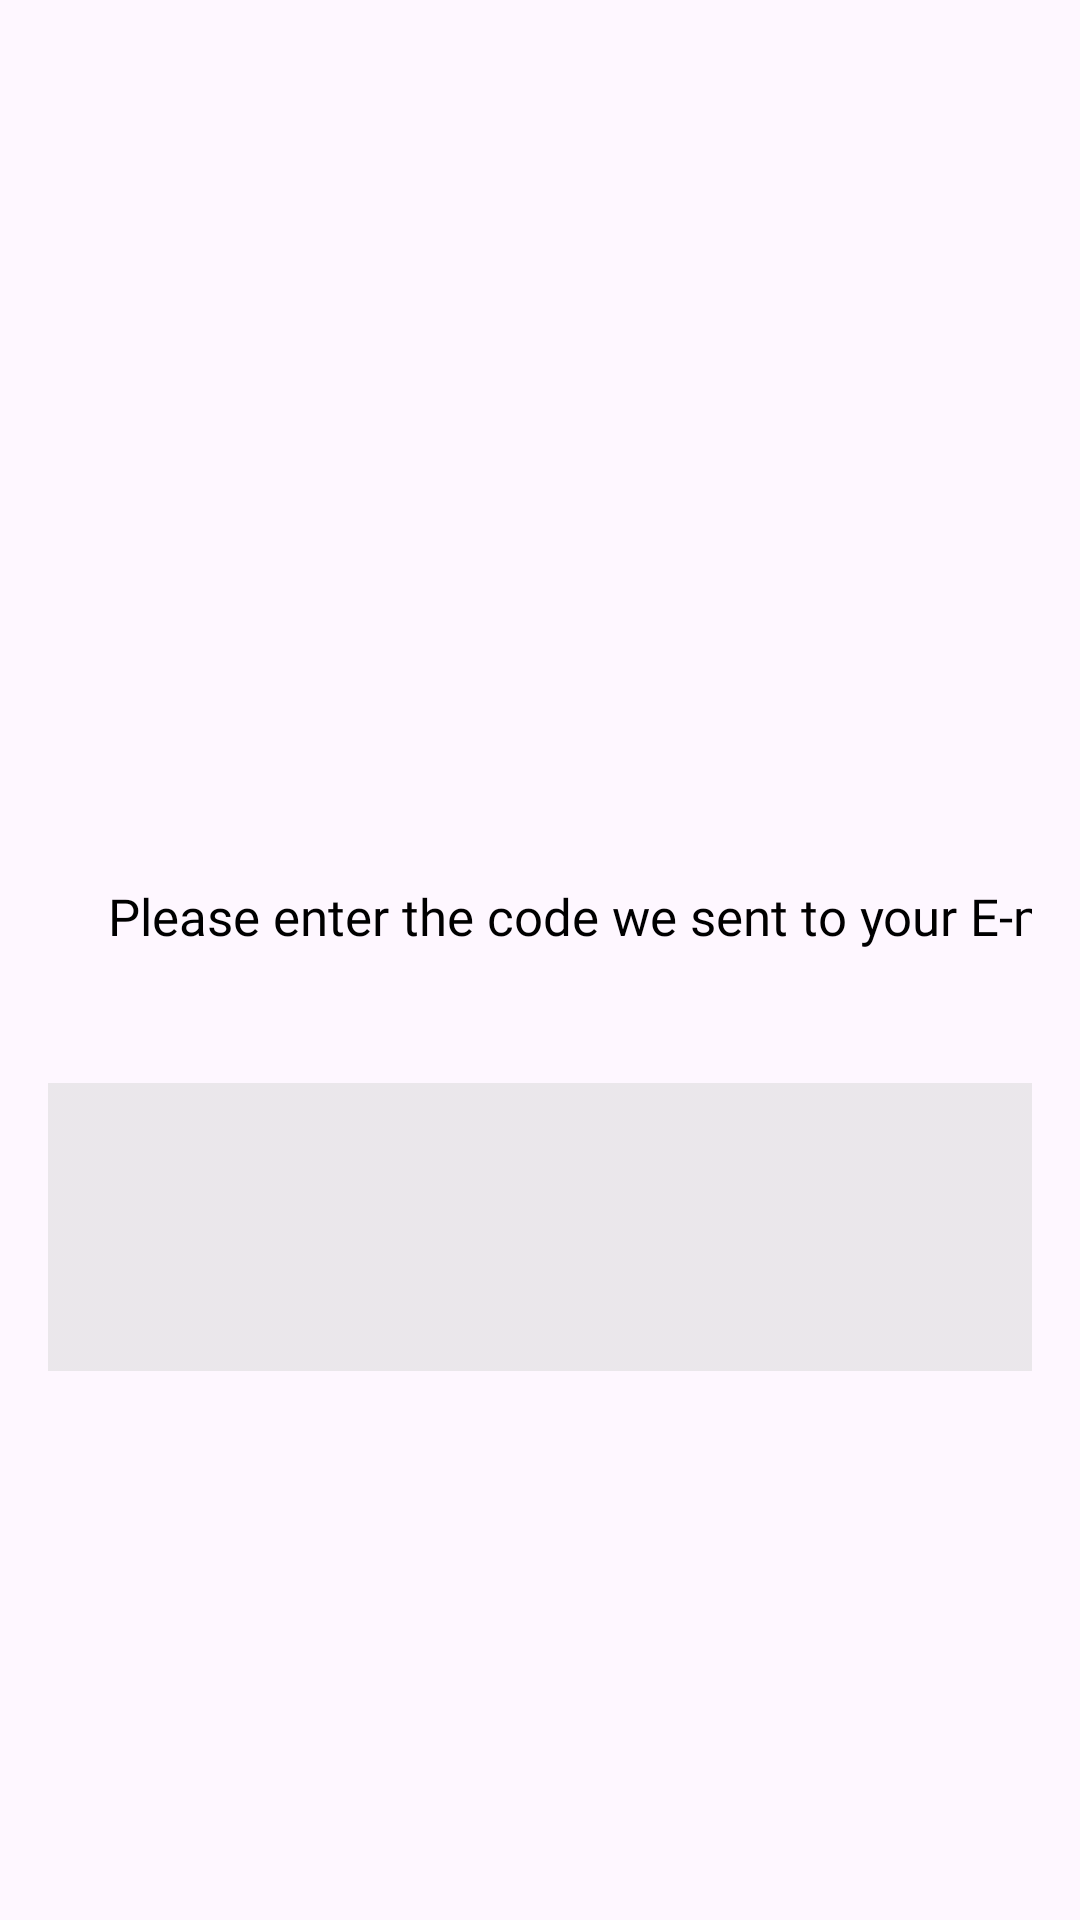

Here is an Android app screen rendered from its layout file. Give the layout XML and the strings, colors and styles it references.
<!-- AndroidManifest.xml: application theme Theme.SmartCampusACM -->
<!-- res/layout/activity_resetpass.xml -->
<?xml version="1.0" encoding="utf-8"?>
<LinearLayout xmlns:android="http://schemas.android.com/apk/res/android"
    xmlns:app="http://schemas.android.com/apk/res-auto"
    xmlns:tools="http://schemas.android.com/tools"
    android:layout_width="match_parent"
    android:layout_height="match_parent"
    android:orientation="vertical"
    android:padding="16dp"
    tools:context=".Resetpass">

    <ViewFlipper
        android:id="@+id/view_flipper"
        android:layout_width="match_parent"
        android:layout_height="wrap_content">

        
        <LinearLayout
            android:layout_width="match_parent"
            android:layout_height="wrap_content"
            android:orientation="vertical">


            <ImageView
                android:id="@+id/email_image"
                android:layout_width="276dp"
                android:layout_height="278dp"
                android:layout_marginHorizontal="40dp"
                android:layout_marginRight="20dp"
                app:layout_constraintBottom_toBottomOf="parent"
                app:layout_constraintEnd_toEndOf="parent"
                app:layout_constraintStart_toStartOf="parent"
                app:layout_constraintTop_toTopOf="parent"
                app:layout_constraintVertical_bias="0.267"
                app:srcCompat="@drawable/email" />

            <TextView
                android:id="@+id/verif_code_text"
                android:layout_width="356dp"
                android:layout_height="67dp"
                android:fontFamily="@font/poppins_bold"
                android:text="Please enter the code we sent to your E-mail!"
                android:textColor="#000000"
                android:textSize="17dp"
                android:layout_marginHorizontal="20dp"
                app:layout_constraintBottom_toBottomOf="parent"
                app:layout_constraintEnd_toEndOf="parent"
                app:layout_constraintStart_toStartOf="parent"
                app:layout_constraintTop_toTopOf="parent"
                app:layout_constraintVertical_bias="0.05" />

            <EditText
                android:id="@+id/verif_code"
                android:layout_width="369dp"
                android:layout_height="96dp"
                android:background="@drawable/rectangle"
                android:drawablePadding="10dp"
                android:ems="10"
                android:focusableInTouchMode="true"
                android:inputType="textVisiblePassword"
                android:paddingLeft="20dp"
                android:textColorHint="@color/dark_grey"
                android:textSize="18sp"
                app:layout_constraintBottom_toBottomOf="parent"
                app:layout_constraintEnd_toEndOf="parent"
                app:layout_constraintStart_toStartOf="parent"
                app:layout_constraintTop_toTopOf="parent"
                app:layout_constraintVertical_bias="0.15" />
        </LinearLayout>

        
        <LinearLayout
            android:layout_width="match_parent"
            android:layout_height="wrap_content"
            android:orientation="vertical">


            <EditText
                android:id="@+id/new_password_edit_text"
                android:layout_width="match_parent"
                android:layout_height="53dp"
                android:background="@drawable/rounded_textbox"
                android:drawablePadding="10dp"
                android:hint="New Password" />

            <EditText
                android:id="@+id/confirm_password_edit_text"
                android:layout_width="match_parent"
                android:layout_height="53dp"
                android:background="@drawable/rounded_textbox"
                android:drawablePadding="10dp"
                android:hint="Confirm Password" />

            <Button
                android:id="@+id/resetbtn"
                android:layout_width="348dp"
                android:layout_height="62dp"
                android:layout_marginTop="592dp"
                android:backgroundTint="#1E9090"
                android:fontFamily="@font/poppins_bold"
                android:padding="15dp"
                android:text="Reset Password"
                android:textAlignment="center"
                android:textSize="20dp"
                app:cornerRadius="?attr/listPreferredItemHeightLarge"
                app:layout_constraintEnd_toEndOf="parent"
                app:layout_constraintHorizontal_bias="0.494"
                app:layout_constraintStart_toStartOf="parent"
                app:layout_constraintTop_toTopOf="parent" />


        </LinearLayout>

    </ViewFlipper>

</LinearLayout>
<!-- resources referenced by this layout -->
<resources>
  <color name="dark_grey">#FF707070</color>
  <!-- drawable rectangle: png bitmap (drawable, 193 bytes) -->
  <style name="Theme.SmartCampusACM" parent="Base.Theme.SmartCampusACM" />
  <style name="Base.Theme.SmartCampusACM" parent="Theme.Material3.DayNight.NoActionBar">
          
          
  
  
      </style>
</resources>
